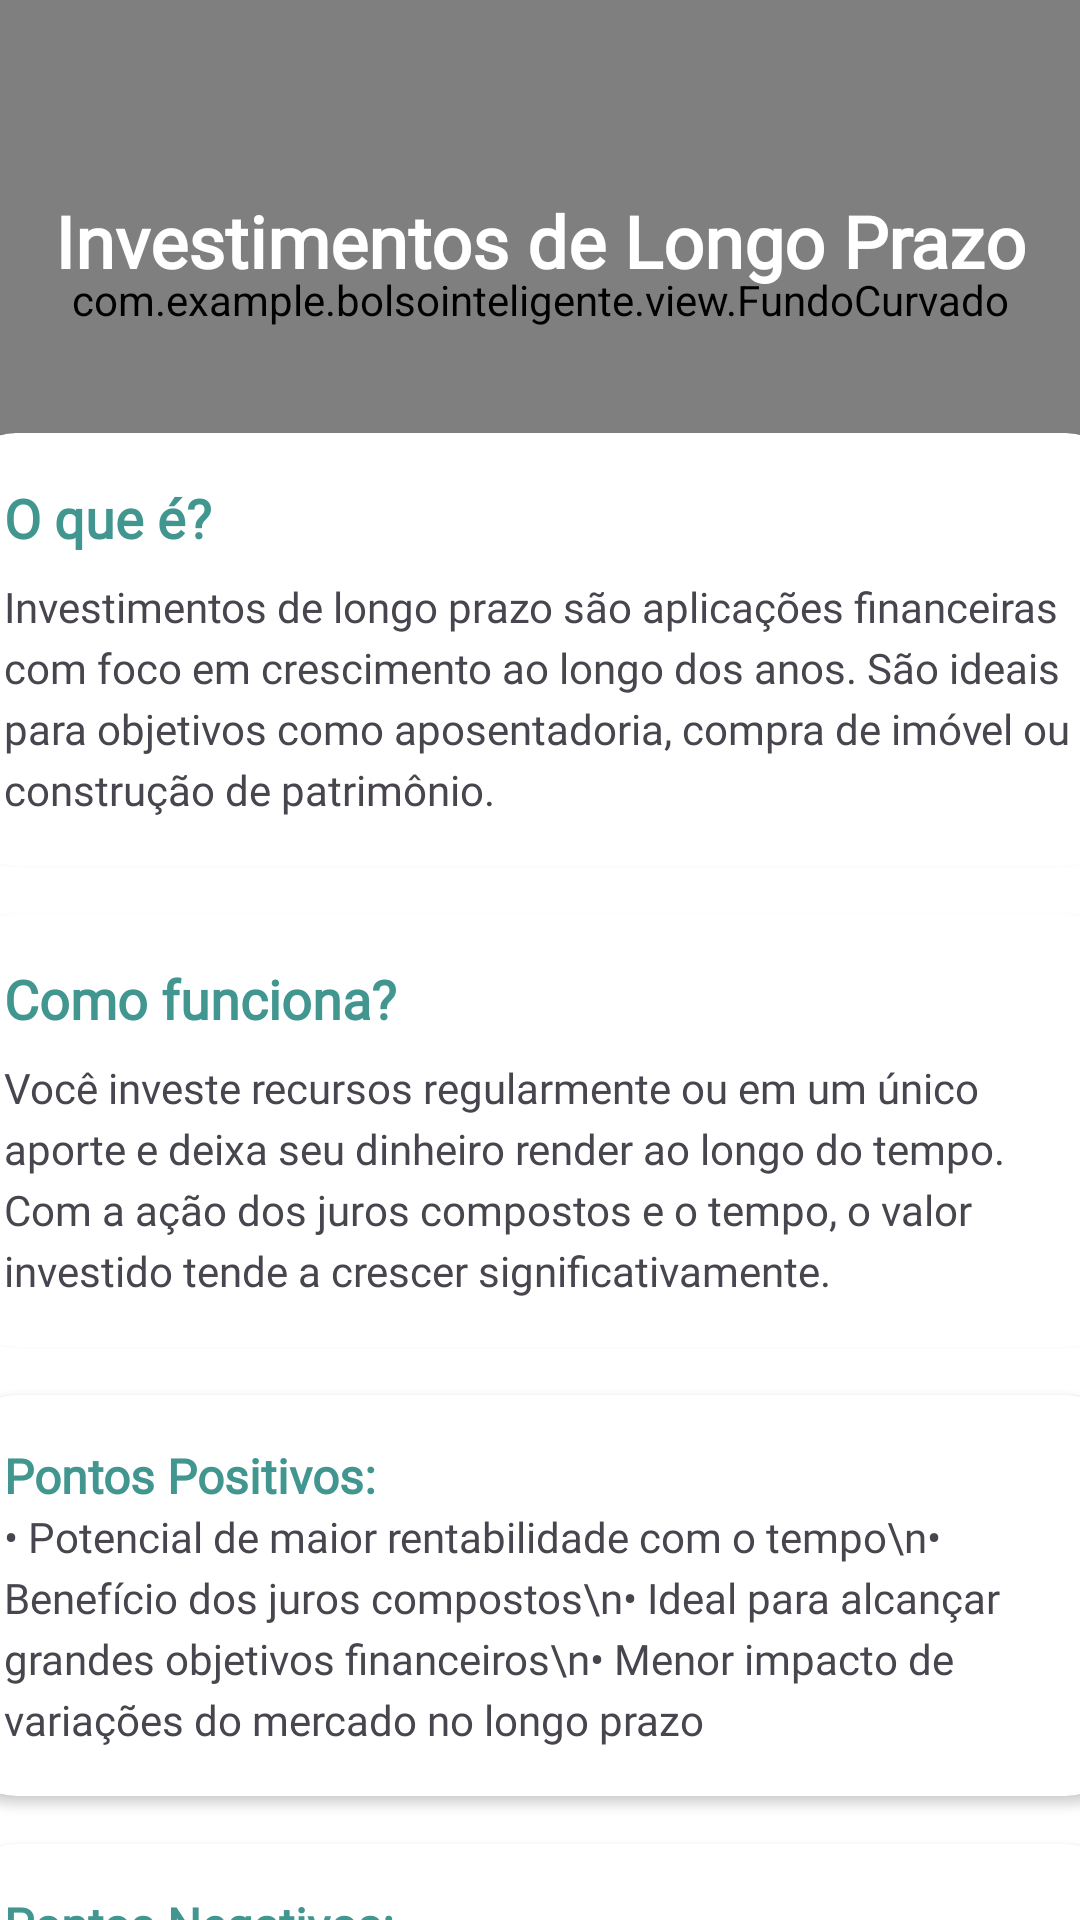

Write the Android layout XML for this screen, with the resource values it uses.
<!-- AndroidManifest.xml: application theme Theme.BolsoInteligente -->
<!-- res/layout/activity_investimentos_longo_prazo.xml -->
<?xml version="1.0" encoding="utf-8"?>
<androidx.core.widget.NestedScrollView xmlns:android="http://schemas.android.com/apk/res/android"
    xmlns:app="http://schemas.android.com/apk/res-auto"
    xmlns:tools="http://schemas.android.com/tools"
    android:layout_width="match_parent"
    android:layout_height="match_parent"
    android:fillViewport="true"
    android:background="#FFFFFF"
    tools:context=".activities.InvestimentosLongoPrazo">

    <androidx.constraintlayout.widget.ConstraintLayout
        android:layout_width="match_parent"
        android:layout_height="wrap_content">

        <com.example.bolsointeligente.view.FundoCurvado
            android:id="@+id/fundoCurvado3"
            android:layout_width="match_parent"
            android:layout_height="200dp"
            app:layout_constraintEnd_toEndOf="parent"
            app:layout_constraintHorizontal_bias="0.0"
            app:layout_constraintStart_toStartOf="parent"
            app:layout_constraintTop_toTopOf="parent" />

        <TextView
            android:id="@+id/textTitle"
            android:layout_width="wrap_content"
            android:layout_height="wrap_content"
            android:layout_marginTop="48dp"
            android:fontFamily="@font/poppinsbold"
            android:padding="16dp"
            android:text="Investimentos de Longo Prazo"
            android:textColor="#FFFFFF"
            android:textSize="24sp"
            android:textStyle="bold"
            app:layout_constraintEnd_toEndOf="parent"
            app:layout_constraintHorizontal_bias="0.5"
            app:layout_constraintStart_toStartOf="parent"
            app:layout_constraintTop_toTopOf="parent" />

        
        <androidx.cardview.widget.CardView
            android:id="@+id/cardOQueEh"
            android:layout_width="390dp"
            android:layout_height="wrap_content"
            android:layout_marginTop="32dp"
            app:cardCornerRadius="20dp"
            app:layout_constraintTop_toBottomOf="@+id/textTitle"
            app:layout_constraintStart_toStartOf="parent"
            app:layout_constraintEnd_toEndOf="parent">

            <LinearLayout
                android:layout_width="match_parent"
                android:layout_height="wrap_content"
                android:orientation="vertical"
                android:padding="16dp">

                <TextView
                    android:id="@+id/textOQueEhTitle"
                    android:layout_width="wrap_content"
                    android:layout_height="wrap_content"
                    android:fontFamily="@font/poppinsblack"
                    android:paddingBottom="8dp"
                    android:text="O que é?"
                    android:textColor="@color/primaria"
                    android:textSize="18sp"
                    android:textStyle="bold" />

                <TextView
                    android:id="@+id/textOQueEhDescription"
                    android:layout_width="wrap_content"
                    android:layout_height="wrap_content"
                    android:fontFamily="@font/poppinsregular"
                    android:lineSpacingExtra="4dp"
                    android:text="Investimentos de longo prazo são aplicações financeiras com foco em crescimento ao longo dos anos. São ideais para objetivos como aposentadoria, compra de imóvel ou construção de patrimônio." />
            </LinearLayout>
        </androidx.cardview.widget.CardView>

        
        <androidx.cardview.widget.CardView
            android:id="@+id/cardComoFunciona"
            android:layout_width="390dp"
            android:layout_height="wrap_content"
            android:layout_marginTop="16dp"
            app:cardCornerRadius="20dp"
            app:layout_constraintTop_toBottomOf="@+id/cardOQueEh"
            app:layout_constraintStart_toStartOf="parent"
            app:layout_constraintEnd_toEndOf="parent">

            <LinearLayout
                android:layout_width="match_parent"
                android:layout_height="wrap_content"
                android:orientation="vertical"
                android:padding="16dp">

                <TextView
                    android:id="@+id/textComoFuncionaTitle"
                    android:layout_width="wrap_content"
                    android:layout_height="wrap_content"
                    android:fontFamily="@font/poppinsblack"
                    android:paddingBottom="8dp"
                    android:text="Como funciona?"
                    android:textColor="@color/primaria"
                    android:textSize="18sp"
                    android:textStyle="bold" />

                <TextView
                    android:id="@+id/textComoFuncionaDescription"
                    android:layout_width="wrap_content"
                    android:layout_height="wrap_content"
                    android:fontFamily="@font/poppinsregular"
                    android:lineSpacingExtra="4dp"
                    android:text="Você investe recursos regularmente ou em um único aporte e deixa seu dinheiro render ao longo do tempo. Com a ação dos juros compostos e o tempo, o valor investido tende a crescer significativamente." />
            </LinearLayout>
        </androidx.cardview.widget.CardView>

        
        <androidx.cardview.widget.CardView
            android:id="@+id/cardPontosPositivos"
            android:layout_width="390dp"
            android:layout_height="wrap_content"
            android:layout_marginTop="16dp"
            app:cardCornerRadius="20dp"
            app:layout_constraintTop_toBottomOf="@+id/cardComoFunciona"
            app:layout_constraintStart_toStartOf="parent"
            app:layout_constraintEnd_toEndOf="parent">

            <LinearLayout
                android:layout_width="match_parent"
                android:layout_height="wrap_content"
                android:orientation="vertical"
                android:padding="16dp">

                <TextView
                    android:id="@+id/textPontosPositivosTitle"
                    android:layout_width="wrap_content"
                    android:layout_height="wrap_content"
                    android:fontFamily="@font/poppinsbold"
                    android:text="Pontos Positivos:"
                    android:textColor="@color/primaria"
                    android:textSize="16sp"
                    android:textStyle="bold" />

                <TextView
                    android:id="@+id/textPontosPositivosDescription"
                    android:layout_width="wrap_content"
                    android:layout_height="wrap_content"
                    android:fontFamily="@font/poppinsregular"
                    android:lineSpacingExtra="4dp"
                    android:text="• Potencial de maior rentabilidade com o tempo\n• Benefício dos juros compostos\n• Ideal para alcançar grandes objetivos financeiros\n• Menor impacto de variações do mercado no longo prazo" />
            </LinearLayout>
        </androidx.cardview.widget.CardView>

        
        <androidx.cardview.widget.CardView
            android:id="@+id/cardPontosNegativos"
            android:layout_width="390dp"
            android:layout_height="wrap_content"
            android:layout_marginTop="16dp"
            android:layout_marginBottom="32dp"
            app:cardCornerRadius="20dp"
            app:layout_constraintTop_toBottomOf="@+id/cardPontosPositivos"
            app:layout_constraintStart_toStartOf="parent"
            app:layout_constraintEnd_toEndOf="parent">

            <LinearLayout
                android:layout_width="match_parent"
                android:layout_height="wrap_content"
                android:orientation="vertical"
                android:padding="16dp">

                <TextView
                    android:id="@+id/textPontosNegativosTitle"
                    android:layout_width="wrap_content"
                    android:layout_height="wrap_content"
                    android:fontFamily="@font/poppinsbold"
                    android:text="Pontos Negativos:"
                    android:textColor="@color/primaria"
                    android:textSize="16sp"
                    android:textStyle="bold" />

                <TextView
                    android:id="@+id/textPontosNegativosDescription"
                    android:layout_width="wrap_content"
                    android:layout_height="wrap_content"
                    android:fontFamily="@font/poppinsregular"
                    android:lineSpacingExtra="4dp"
                    android:text="• Necessidade de paciência e disciplina\n• Baixa liquidez (em alguns ativos)\n• Exposição a oscilações de mercado no curto prazo" />
            </LinearLayout>
        </androidx.cardview.widget.CardView>

        <ImageView
            android:id="@+id/seta_longo_prazo"
            android:layout_width="47dp"
            android:layout_height="37dp"
            android:layout_marginTop="16dp"
            app:layout_constraintEnd_toEndOf="parent"
            app:layout_constraintHorizontal_bias="0.041"
            app:layout_constraintStart_toStartOf="parent"
            app:layout_constraintTop_toTopOf="parent"
            app:srcCompat="@drawable/back"
            />

    </androidx.constraintlayout.widget.ConstraintLayout>
</androidx.core.widget.NestedScrollView>
<!-- resources referenced by this layout -->
<resources>
  <color name="primaria">#429690</color>
  <style name="Theme.BolsoInteligente" parent="Base.Theme.BolsoInteligente" />
  <style name="Base.Theme.BolsoInteligente" parent="Theme.Material3.DayNight.NoActionBar">
          
          
      </style>
</resources>
